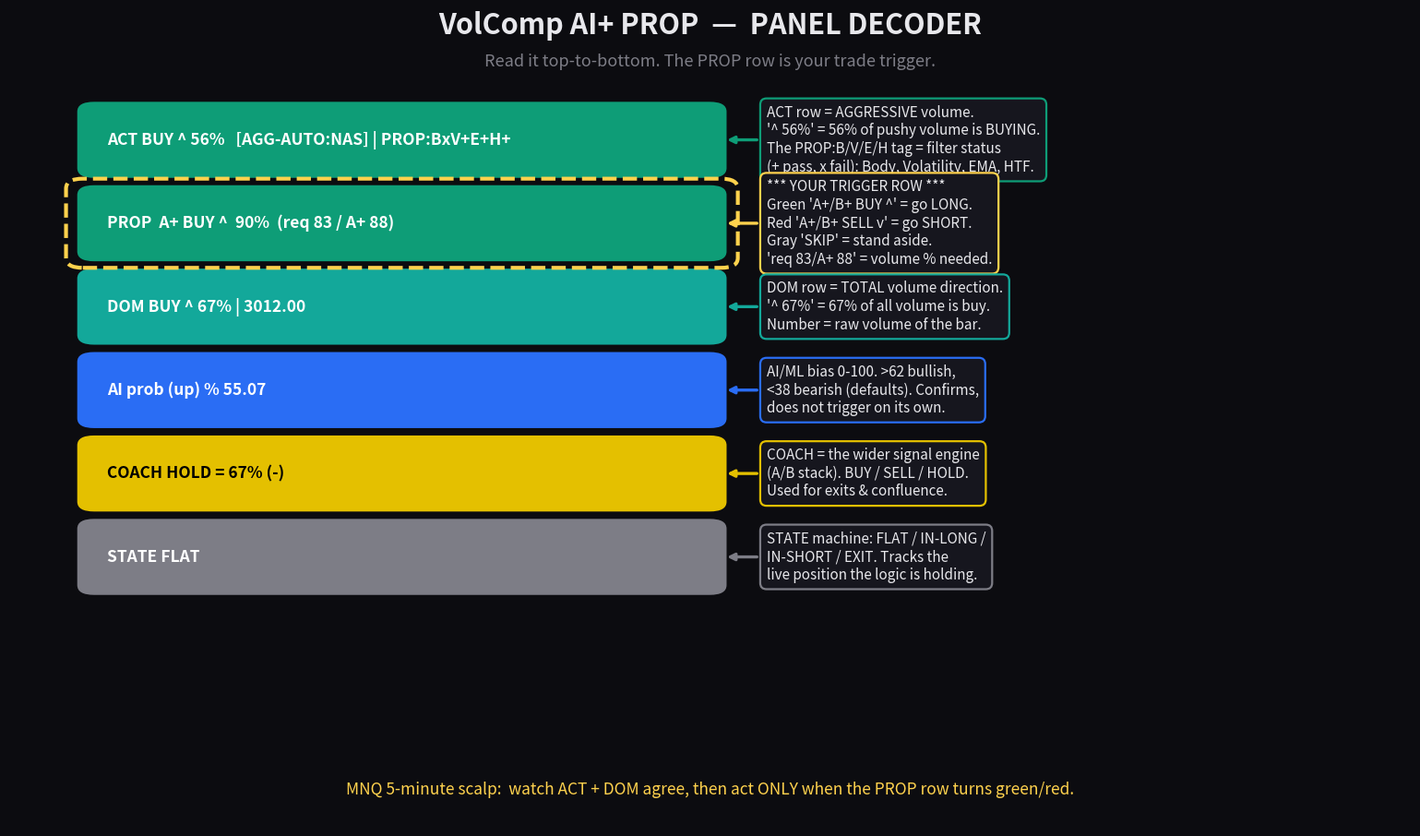
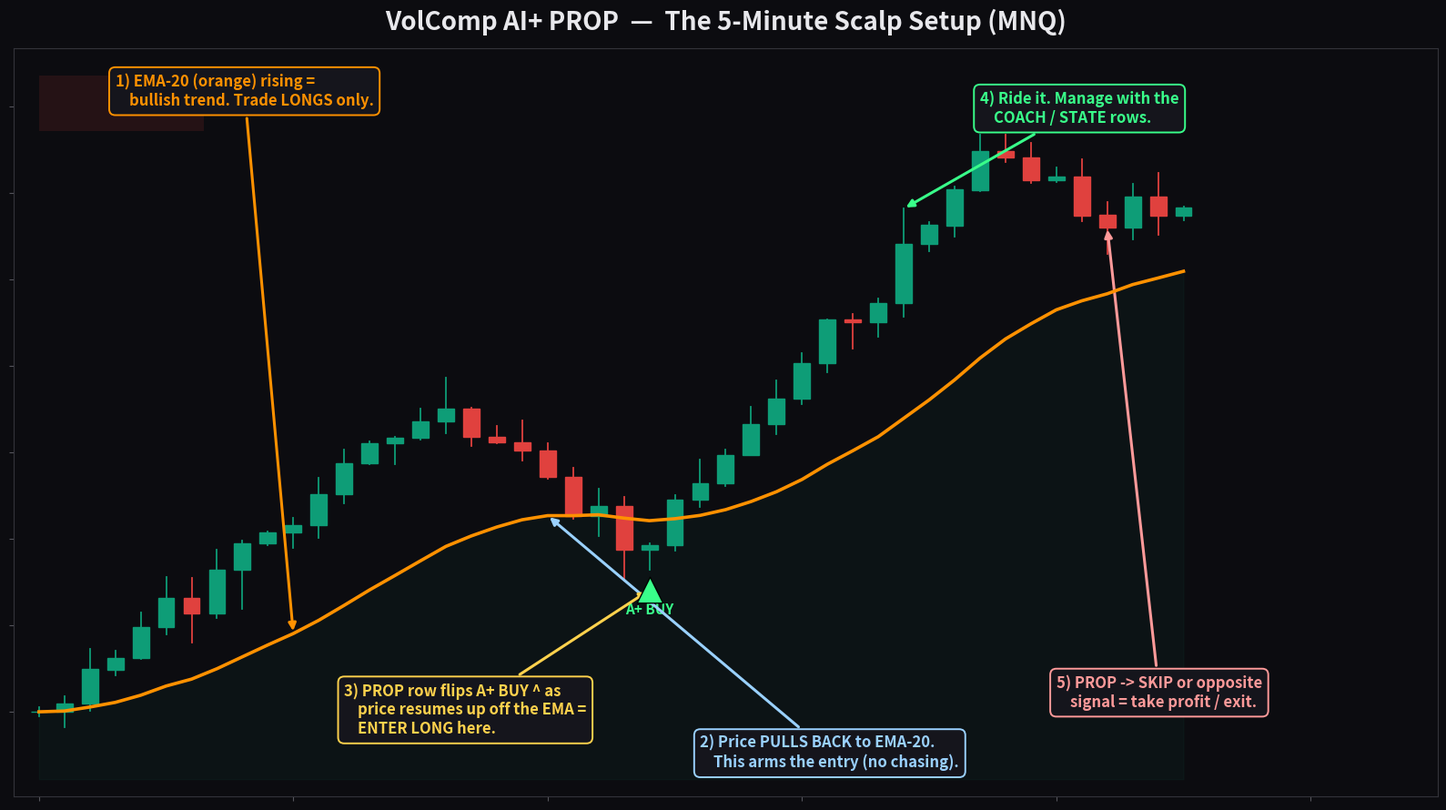
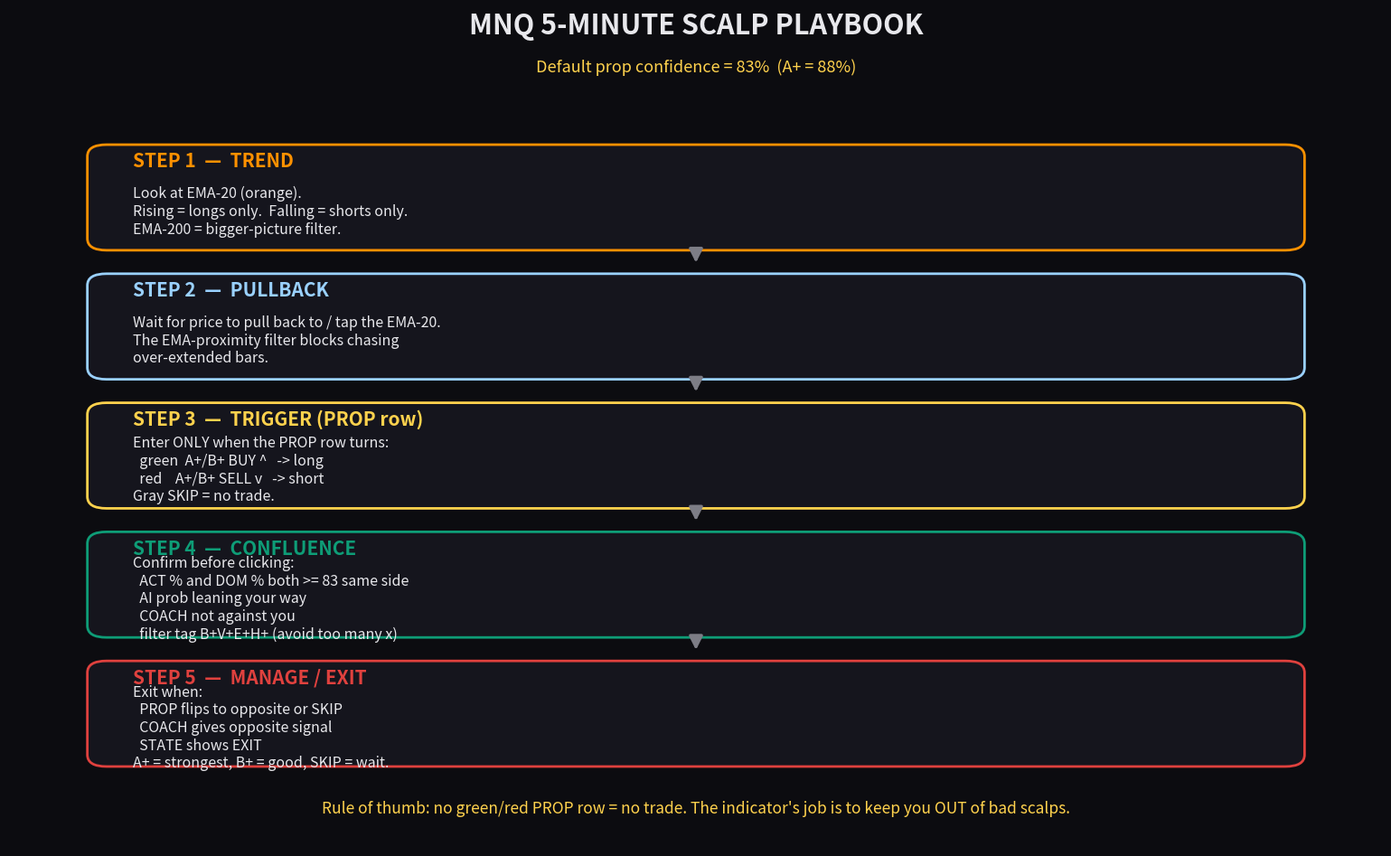

Source code (Python) for these figures, in order:
#!/usr/bin/env python3
# Builds an annotated user-manual for the VolComp AI+ PROP indicator (MNQ 5m scalping)
import matplotlib
matplotlib.use("Agg")
import matplotlib.pyplot as plt
from matplotlib.patches import FancyBboxPatch, Rectangle, FancyArrowPatch
import numpy as np

BG = "#0c0c10"
FG = "#e8e8ec"
GREEN = "#0e9d77"
RED = "#e0413e"
TEAL = "#13a89a"
MAROON = "#8e1f3d"
BLUE = "#2a6df4"
YELLOW = "#e4c000"
GRAY = "#7d7d86"
ORANGE = "#ff9100"
CALL = "#ffd24d"   # callout color

def callout(ax, xy, xytext, text, color=CALL, fs=12, ha="left"):
    ax.annotate(text, xy=xy, xytext=xytext, color=color, fontsize=fs, ha=ha, va="center",
                fontweight="bold",
                arrowprops=dict(arrowstyle="-|>", color=color, lw=2.2,
                                connectionstyle="arc3,rad=0.0"),
                bbox=dict(boxstyle="round,pad=0.4", fc="#15151c", ec=color, lw=1.4))

# =====================================================================
# IMAGE 1 — PANEL DECODER
# =====================================================================
fig, ax = plt.subplots(figsize=(15.5, 9.2))
fig.patch.set_facecolor(BG); ax.set_facecolor(BG)
ax.set_xlim(0, 100); ax.set_ylim(0, 100); ax.axis("off")

ax.text(50, 97, "VolComp AI+ PROP  —  PANEL DECODER", color=FG, fontsize=22,
        fontweight="bold", ha="center")
ax.text(50, 93, "Read it top-to-bottom. The PROP row is your trade trigger.", color=GRAY,
        fontsize=13, ha="center")

rows = [
    ("ACT BUY ^ 56%   [AGG-AUTO:NAS] | PROP:BxV+E+H+", GREEN, "white"),
    ("PROP  A+ BUY ^  90%  (req 83 / A+ 88)",          GREEN, "white"),
    ("DOM BUY ^ 67% | 3012.00",                         TEAL,  "white"),
    ("AI prob (up) % 55.07",                            BLUE,  "white"),
    ("COACH HOLD = 67% (-)",                            YELLOW,"black"),
    ("STATE FLAT",                                      GRAY,  "white"),
]
# panel block on the left
px, pw = 5, 46
top = 84; rh = 9; gap = 1.2
ys = []
for i,(txt,bg,tc) in enumerate(rows):
    y = top - i*(rh+gap)
    ys.append(y)
    ax.add_patch(FancyBboxPatch((px, y-rh/2), pw, rh, boxstyle="round,pad=0.15,rounding_size=1.2",
                                fc=bg, ec="none"))
    ax.text(px+2, y, txt, color=tc, fontsize=12.5, va="center", fontweight="bold")

cx = px+pw+3
notes = [
    "ACT row = AGGRESSIVE volume.\n'^ 56%' = 56% of pushy volume is BUYING.\nThe PROP:B/V/E/H tag = filter status\n(+ pass, x fail): Body, Volatility, EMA, HTF.",
    "*** YOUR TRIGGER ROW ***\nGreen 'A+/B+ BUY ^' = go LONG.\nRed 'A+/B+ SELL v' = go SHORT.\nGray 'SKIP' = stand aside.\n'req 83/A+ 88' = volume % needed.",
    "DOM row = TOTAL volume direction.\n'^ 67%' = 67% of all volume is buy.\nNumber = raw volume of the bar.",
    "AI/ML bias 0-100. >62 bullish,\n<38 bearish (defaults). Confirms,\ndoes not trigger on its own.",
    "COACH = the wider signal engine\n(A/B stack). BUY / SELL / HOLD.\nUsed for exits & confluence.",
    "STATE machine: FLAT / IN-LONG /\nIN-SHORT / EXIT. Tracks the\nlive position the logic is holding.",
]
ncolors = [GREEN, CALL, TEAL, BLUE, YELLOW, GRAY]
for y, note, col in zip(ys, notes, ncolors):
    ax.annotate(note, xy=(px+pw, y), xytext=(cx, y), color=FG, fontsize=11, va="center", ha="left",
                arrowprops=dict(arrowstyle="-|>", color=col, lw=2.4),
                bbox=dict(boxstyle="round,pad=0.45", fc="#16161e", ec=col, lw=1.6))

# emphasis ring on PROP row
ax.add_patch(FancyBboxPatch((px-0.8, ys[1]-rh/2-0.8), pw+1.6, rh+1.6,
            boxstyle="round,pad=0.15,rounding_size=1.2", fc="none", ec=CALL, lw=3, ls="--"))

ax.text(50, 4, "MNQ 5-minute scalp:  watch ACT + DOM agree, then act ONLY when the PROP row turns green/red.",
        color=CALL, fontsize=12.5, ha="center", fontstyle="italic")

plt.tight_layout()
fig.savefig("manual_1_panel.png", dpi=140, facecolor=BG)
plt.close(fig)

# =====================================================================
# IMAGE 2 — ANNOTATED 5m CHART (the setup)
# =====================================================================
rng = np.random.default_rng(7)
n = 46
# build a trend: up then pullback then continuation
base = np.concatenate([
    np.linspace(100, 118, 16),       # up leg
    np.linspace(118, 110, 8),        # pullback to EMA
    np.linspace(110, 132, 14),       # continuation up
    np.linspace(132, 128, 8),        # drift
])
opens, closes, highs, lows = [], [], [], []
prev = base[0]
for i in range(n):
    o = prev
    c = base[i] + rng.normal(0, 0.8)
    hi = max(o, c) + abs(rng.normal(0, 0.9))
    lo = min(o, c) - abs(rng.normal(0, 0.9))
    opens.append(o); closes.append(c); highs.append(hi); lows.append(lo)
    prev = c
opens=np.array(opens); closes=np.array(closes); highs=np.array(highs); lows=np.array(lows)
ema = np.zeros(n); k=2/(20+1); ema[0]=closes[0]
for i in range(1,n): ema[i]=closes[i]*k+ema[i-1]*(1-k)

fig, ax = plt.subplots(figsize=(16, 9))
fig.patch.set_facecolor(BG); ax.set_facecolor(BG)
for i in range(n):
    col = GREEN if closes[i]>=opens[i] else RED
    ax.plot([i,i],[lows[i],highs[i]], color=col, lw=1.3, zorder=2)
    ax.add_patch(Rectangle((i-0.32, min(opens[i],closes[i])), 0.64, abs(closes[i]-opens[i])+0.01,
                           fc=col, ec=col, zorder=3))
ax.plot(range(n), ema, color=ORANGE, lw=2.6, zorder=4, label="EMA 20 (Prop Core)")
ax.fill_between(range(n), ema, lows.min()-3, color=GREEN, alpha=0.05, zorder=1)

ax.set_xlim(-1, n+9); ax.set_ylim(lows.min()-4, highs.max()+5)
ax.set_title("VolComp AI+ PROP  —  The 5-Minute Scalp Setup (MNQ)", color=FG, fontsize=20, fontweight="bold", pad=14)
for s in ax.spines.values(): s.set_color("#33333a")
ax.tick_params(colors="#55555c"); ax.set_yticklabels([]); ax.set_xticklabels([])

# entry marker (pullback continuation long)
ei = 24
ax.scatter([ei],[lows[ei]-1.2], marker="^", s=420, color="#39ff8a", edgecolor="black", zorder=6)
ax.text(ei, lows[ei]-2.6, "A+ BUY", color="#39ff8a", fontsize=11, ha="center", fontweight="bold")

# annotations with arrows
callout(ax, (10, ema[10]), (3, highs.max()+2.5),
        "1) EMA-20 (orange) rising =\n    bullish trend. Trade LONGS only.", color=ORANGE)
callout(ax, (20, ema[20]), (26, lows.min()-1.5),
        "2) Price PULLS BACK to EMA-20.\n    This arms the entry (no chasing).", color="#9ad1ff", ha="left")
callout(ax, (ei, lows[ei]-1.2), (ei-12, lows.min()+1),
        "3) PROP row flips A+ BUY ^ as\n    price resumes up off the EMA =\n    ENTER LONG here.", color=CALL)
callout(ax, (34, highs[34]), (37, highs.max()+1.5),
        "4) Ride it. Manage with the\n    COACH / STATE rows.", color="#39ff8a")
callout(ax, (42, closes[42]), (40, lows.min()+2),
        "5) PROP -> SKIP or opposite\n    signal = take profit / exit.", color="#ff9a9a")

# chop zone illustration
ax.add_patch(Rectangle((0, highs.max()+0.2), 6.5, 3.2, fc=RED, alpha=0.12, zorder=0))
plt.tight_layout()
fig.savefig("manual_2_chart.png", dpi=140, facecolor=BG)
plt.close(fig)

# =====================================================================
# IMAGE 3 — SCALP PLAYBOOK / CHECKLIST
# =====================================================================
fig, ax = plt.subplots(figsize=(15.5, 9.6))
fig.patch.set_facecolor(BG); ax.set_facecolor(BG)
ax.set_xlim(0,100); ax.set_ylim(0,100); ax.axis("off")
ax.text(50, 97, "MNQ 5-MINUTE SCALP PLAYBOOK", color=FG, fontsize=22, fontweight="bold", ha="center")
ax.text(50, 92.5, "Default prop confidence = 83%  (A+ = 88%)", color=CALL, fontsize=13, ha="center")

steps = [
    ("STEP 1  —  TREND", ORANGE,
     "Look at EMA-20 (orange).\nRising = longs only.  Falling = shorts only.\nEMA-200 = bigger-picture filter."),
    ("STEP 2  —  PULLBACK", "#9ad1ff",
     "Wait for price to pull back to / tap the EMA-20.\nThe EMA-proximity filter blocks chasing\nover-extended bars."),
    ("STEP 3  —  TRIGGER (PROP row)", CALL,
     "Enter ONLY when the PROP row turns:\n  green  A+/B+ BUY ^   -> long\n  red    A+/B+ SELL v   -> short\nGray SKIP = no trade."),
    ("STEP 4  —  CONFLUENCE", GREEN,
     "Confirm before clicking:\n  ACT % and DOM % both >= 83 same side\n  AI prob leaning your way\n  COACH not against you\n  filter tag B+V+E+H+ (avoid too many x)"),
    ("STEP 5  —  MANAGE / EXIT", RED,
     "Exit when:\n  PROP flips to opposite or SKIP\n  COACH gives opposite signal\n  STATE shows EXIT\nA+ = strongest, B+ = good, SKIP = wait."),
]
y=84
for title, col, body in steps:
    ax.add_patch(FancyBboxPatch((6, y-12.5), 88, 12, boxstyle="round,pad=0.3,rounding_size=1.4",
                                fc="#15151d", ec=col, lw=2))
    ax.text(9, y-2.2, title, color=col, fontsize=15, fontweight="bold", va="center")
    ax.text(9, y-8.2, body, color=FG, fontsize=11.5, va="center")
    if y>30:
        ax.add_patch(FancyArrowPatch((50, y-12.6), (50, y-14.6), arrowstyle="-|>",
                                     color=GRAY, lw=2.5, mutation_scale=22))
    y-=15.4

ax.text(50, 4, "Rule of thumb: no green/red PROP row = no trade. The indicator's job is to keep you OUT of bad scalps.",
        color=CALL, fontsize=12.5, ha="center", fontstyle="italic")
plt.tight_layout()
fig.savefig("manual_3_playbook.png", dpi=140, facecolor=BG)
plt.close(fig)

print("done")
